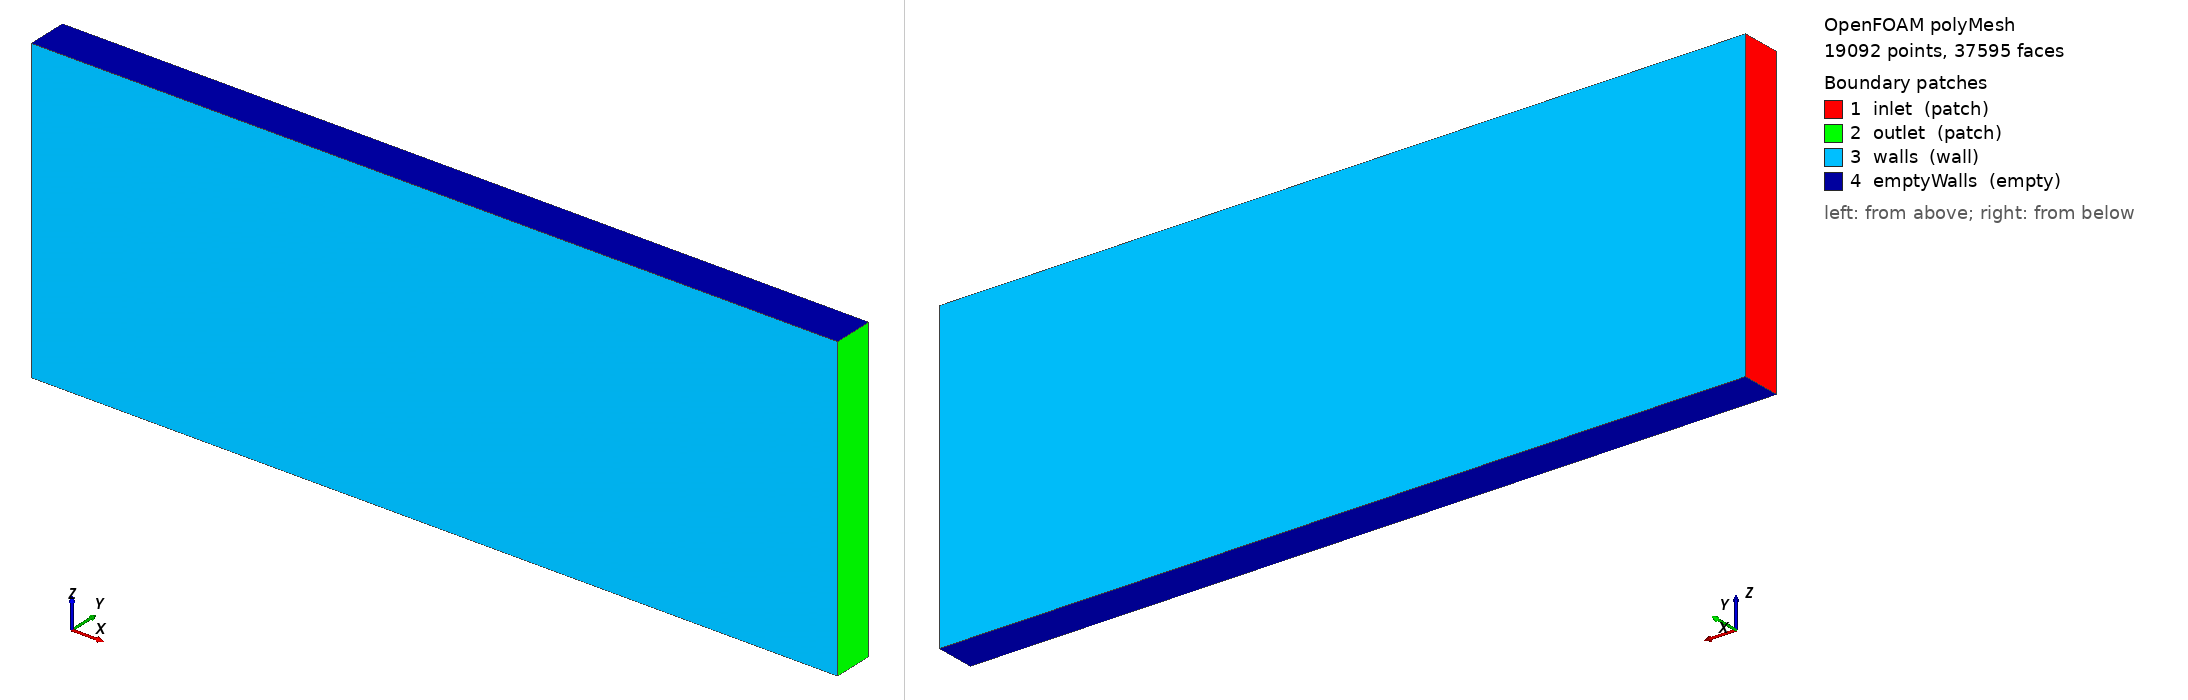

OpenFOAM case: the committed polyMesh, 19092 points, 37595 faces. Boundary patches (legend numbers): 1 inlet (patch), 2 outlet (patch), 3 walls (wall), 4 emptyWalls (empty). Left view from above one corner, right view from below the opposite corner. Boundary conditions: 2 field file(s) under 0/; 4 of 4 drawn patches have an entry in a shipped field file.

=== constant/polyMesh/boundary ===
/*--------------------------------*- C++ -*----------------------------------*\
  =========                 |
  \\      /  F ield         | OpenFOAM: The Open Source CFD Toolbox
   \\    /   O peration     | Website:  https://openfoam.org
    \\  /    A nd           | Version:  9
     \\/     M anipulation  |
\*---------------------------------------------------------------------------*/
FoamFile
{
    format      ascii;
    class       polyBoundaryMesh;
    location    "constant/polyMesh";
    object      boundary;
}
// * * * * * * * * * * * * * * * * * * * * * * * * * * * * * * * * * * * * * //

4
(
    inlet
    {
        type            patch;
        nFaces          85;
        startFace       18505;
    }
    outlet
    {
        type            patch;
        nFaces          85;
        startFace       18590;
    }
    walls
    {
        type            wall;
        inGroups        List<word> 1(wall);
        nFaces          220;
        startFace       18675;
    }
    emptyWalls
    {
        type            empty;
        inGroups        List<word> 1(empty);
        nFaces          18700;
        startFace       18895;
    }
)

// ************************************************************************* //


=== system/blockMeshDict ===
/*--------------------------------*- C++ -*----------------------------------*\
  =========                 |
  \\      /  F ield         | OpenFOAM: The Open Source CFD Toolbox
   \\    /   O peration     | Website:  https://openfoam.org
    \\  /    A nd           | Version:  9
     \\/     M anipulation  |
\*---------------------------------------------------------------------------*/
FoamFile
{
    format      ascii;
    class       dictionary;
    object      blockMeshDict;
}
// * * * * * * * * * * * * * * * * * * * * * * * * * * * * * * * * * * * * * //

// convertToMeters 1;

vertices
(
    (0 0 0)         // 0
    (2000 0 0)         // 1
    (2000 100 0)         // 2
    (0 100 0)         // 3
    (0 0 750)       // 4
    (2000 0 750)       // 5 
    (2000 100 750)       // 6
    (0 100 750)       // 7
);

blocks
(
    hex (0 1 2 3 4 5 6 7) (110 85 1) simpleGrading (1 1 1)
);

edges
(
);

boundary
(
    inlet
    {
        type patch;
        faces
        (
            // (0 4 7 3)
            (0 3 7 4)
        );
    }
    outlet
    {
        type patch;
        faces
        (
            // (2 6 5 1)
            (1 5 6 2)
        );
    }
    walls
    {
        type wall;
        faces
        (
            (7 3 2 6)
            (0 4 5 1)
        );
    }
    emptyWalls
    {
        type empty;
        faces
        (
            (2 3 0 1)
            (5 4 7 6)
        );
    }
);

mergePatchPairs
(
);

// ************************************************************************* //


=== system/controlDict ===
/*--------------------------------*- C++ -*----------------------------------*\
  =========                 |
  \\      /  F ield         | OpenFOAM: The Open Source CFD Toolbox
   \\    /   O peration     | Website:  https://openfoam.org
    \\  /    A nd           | Version:  9
     \\/     M anipulation  |
\*---------------------------------------------------------------------------*/
FoamFile
{
    format      ascii;
    class       dictionary;
    location    "system";
    object      controlDict;
}
// * * * * * * * * * * * * * * * * * * * * * * * * * * * * * * * * * * * * * //

application     impesFoam;

startFrom       latestTime; // startTime;

startTime       0;

stopAt          endTime;

endTime         1e6;

deltaT          5.0;

writeControl    runTime;

writeInterval   10000;

purgeWrite      0;

writeFormat     ascii;

writePrecision  6;

writeCompression off;

timeFormat      general;

timePrecision   6;

runTimeModifiable true;

libs
(
    "libboundaryConditions_2ph.so"
);

// ************************************************************************* //


DebugSwitches
{
    dimensionSet 0;
}


=== 0/Uc ===
/*--------------------------------*- C++ -*----------------------------------*\
  =========                 |
  \\      /  F ield         | OpenFOAM: The Open Source CFD Toolbox
   \\    /   O peration     | Website:  https://openfoam.org
    \\  /    A nd           | Version:  9
     \\/     M anipulation  |
\*---------------------------------------------------------------------------*/
FoamFile
{
    version     2.0;
    format      ascii;
    class       volVectorField;
    location    "0";
    object      Uc;
}
// * * * * * * * * * * * * * * * * * * * * * * * * * * * * * * * * * * * * * //

dimensions      [0 0 0 0 0 0 0];    // m/s

internalField   uniform (0 0 0);

boundaryField
{
    inlet
    {
        type            fixedValue;
        value           uniform (0 0 0);
    }

    outlet
    {
        type            zeroGradient;
    }

    walls
    {
        type            slip;
    }

    emptyWalls
    {
        type            empty;
    }
}

// ************************************************************************* //


Also in the case, not shown: 0/K (241618 bytes, source omitted); constant/polyMesh/faces (numeric list); constant/polyMesh/neighbour (numeric list); constant/polyMesh/owner (numeric list); constant/polyMesh/points (numeric list).
